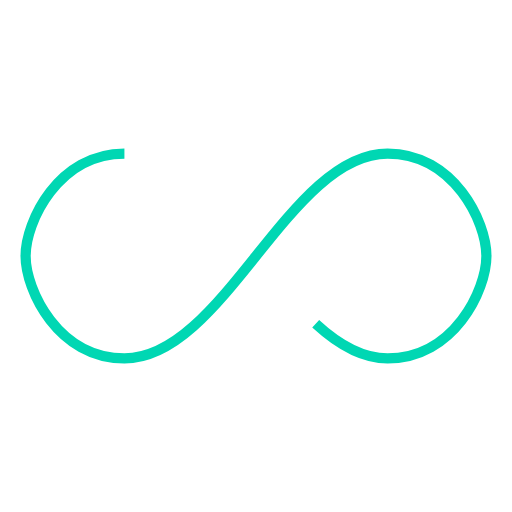
t = 0.00 s
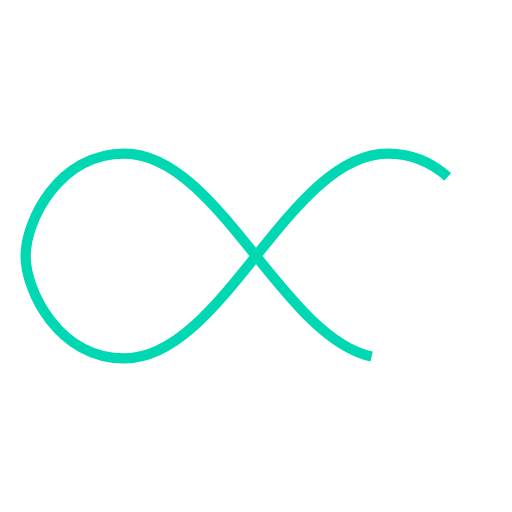
t = 0.25 s
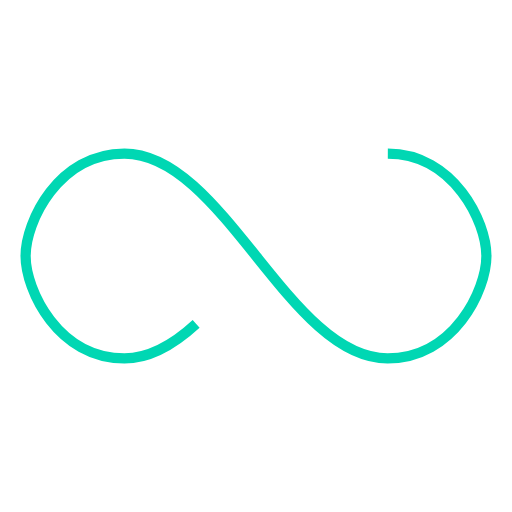
t = 0.50 s
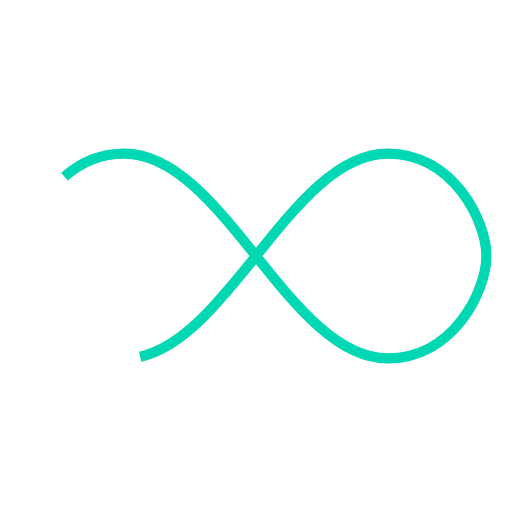
t = 0.75 s

The animated SVG that drew these frames (rendered in a browser with its animation timeline set to each time). Animation: 1 SMIL element (animate=1); one cycle of 1.00 s, repeats indefinitely.

<svg xmlns="http://www.w3.org/2000/svg" width="100px" height="100px" viewBox="0 0 100 100" preserveAspectRatio="xMidYMid"><path fill="none" d="M24.3,30C11.4,30,5,43.3,5,50s6.4,20,19.3,20c19.3,0,32.1-40,51.4-40 C88.6,30,95,43.3,95,50s-6.4,20-19.3,20C56.4,70,43.6,30,24.3,30z" stroke="#00d7b3" stroke-width="2" stroke-dasharray="205.271142578125 51.317785644531256"><animate attributeName="stroke-dashoffset" calcMode="linear" values="0;256.58892822265625" keyTimes="0;1" dur="1" begin="0s" repeatCount="indefinite"/></path></svg>